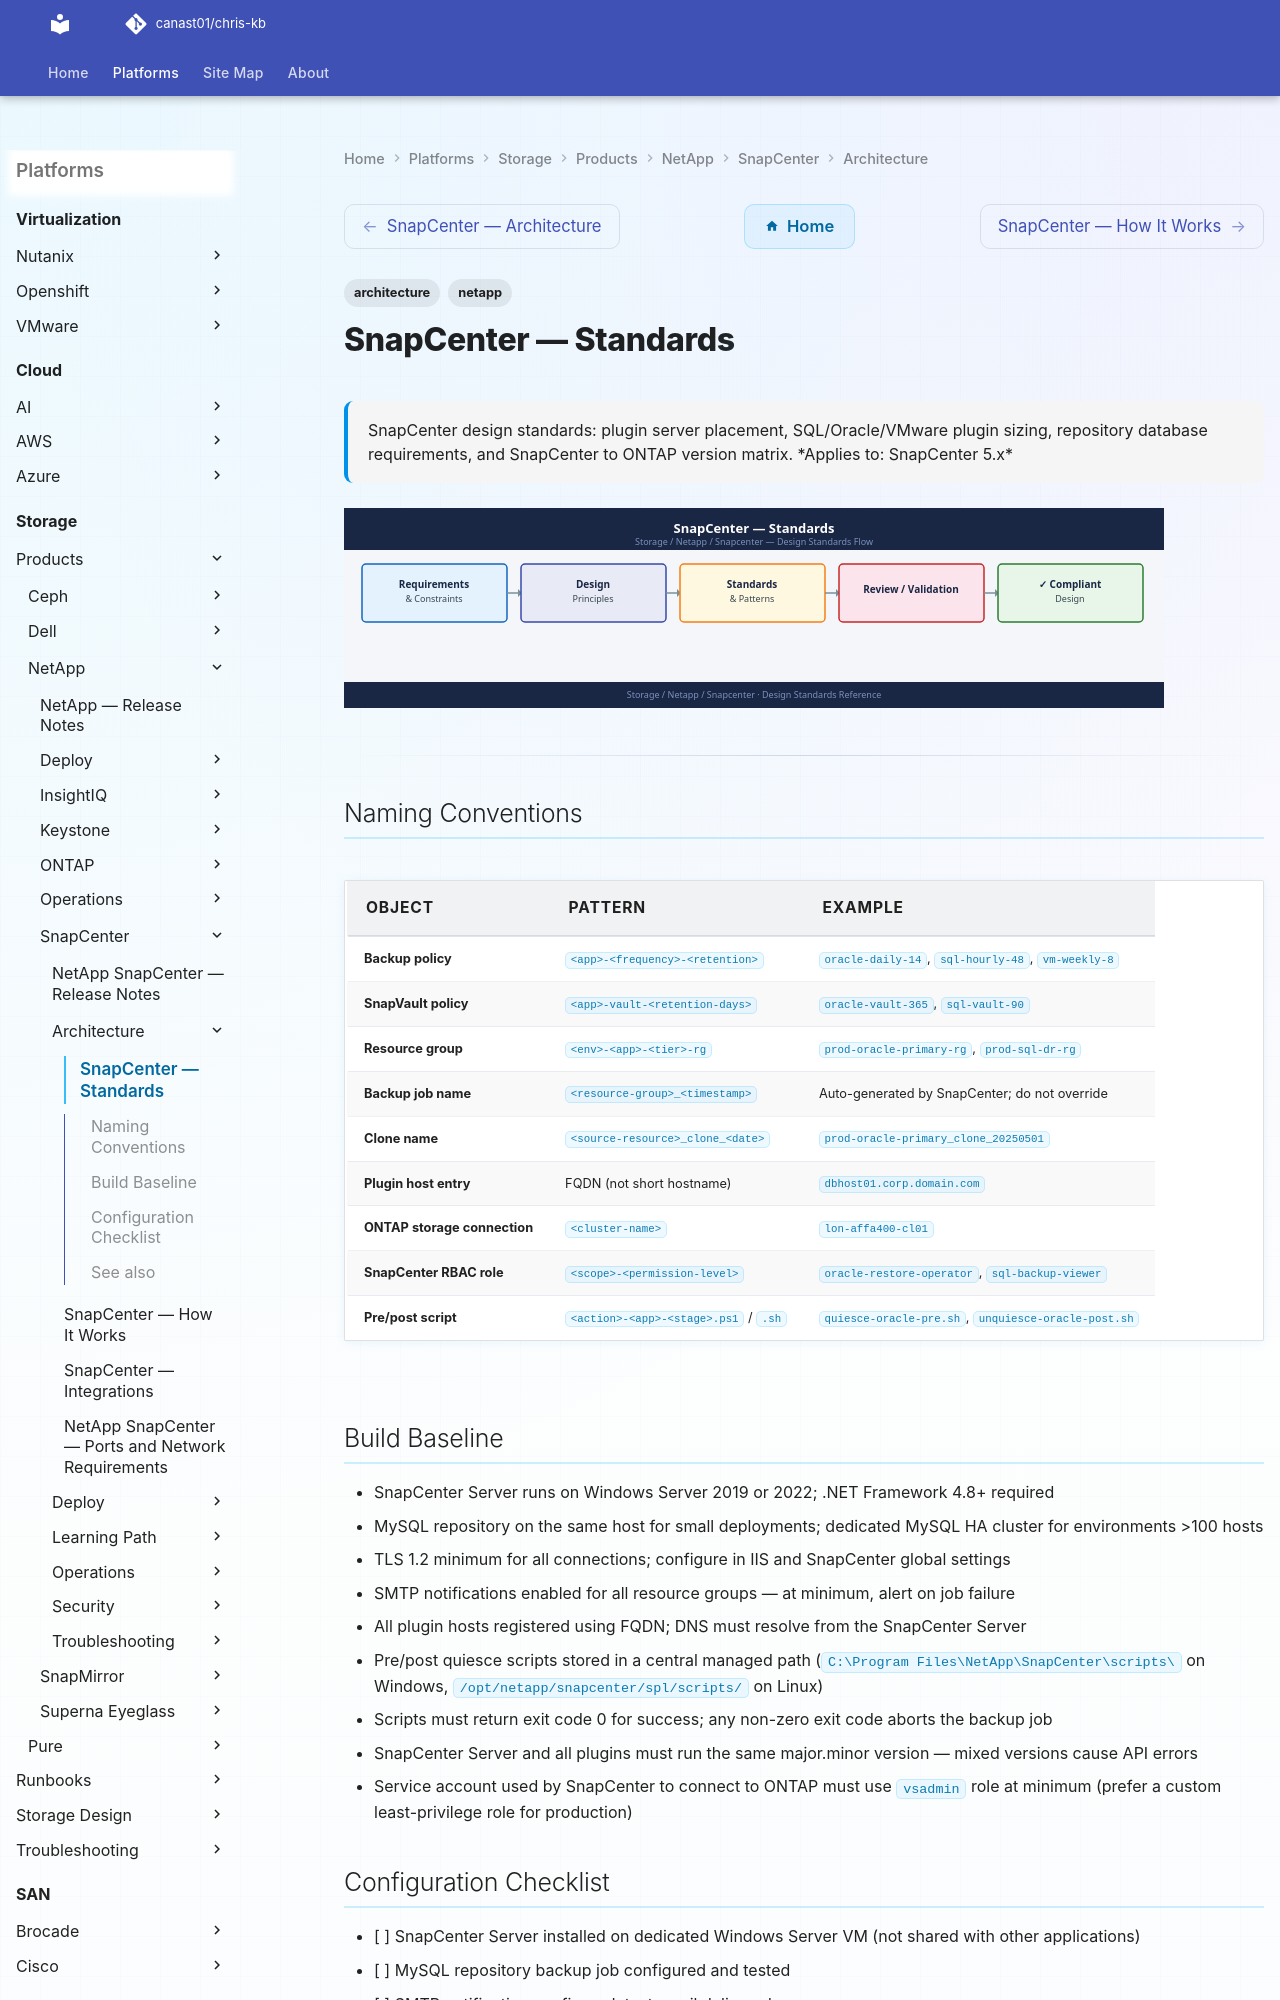

repository: canast01/chris-kb · page: storage/products/netapp/snapcenter/architecture/design-standards/index.html · generator: mkdocs

---
tags:
  - architecture
  - netapp
description: "SnapCenter design standards: plugin server placement, SQL/Oracle/VMware plugin sizing, repository database requirements, and SnapCenter to ONTAP version..."
---
# SnapCenter — Standards

<div class="kb-summary">
SnapCenter design standards: plugin server placement, SQL/Oracle/VMware plugin sizing, repository database requirements, and SnapCenter to ONTAP version matrix.

*Applies to: SnapCenter 5.x*
</div>
![SnapCenter — Standards](../../../../../assets/storage-netapp-snapcenter-architecture-design-standards.svg)

---

## Naming Conventions

| Object | Pattern | Example |
|---|---|---|
| Backup policy | `<app>-<frequency>-<retention>` | `oracle-daily-14`, `sql-hourly-48`, `vm-weekly-8` |
| SnapVault policy | `<app>-vault-<retention-days>` | `oracle-vault-365`, `sql-vault-90` |
| Resource group | `<env>-<app>-<tier>-rg` | `prod-oracle-primary-rg`, `prod-sql-dr-rg` |
| Backup job name | `<resource-group>_<timestamp>` | Auto-generated by SnapCenter; do not override |
| Clone name | `<source-resource>_clone_<date>` | `prod-oracle-primary_clone_20250501` |
| Plugin host entry | FQDN (not short hostname) | `dbhost01.corp.domain.com` |
| ONTAP storage connection | `<cluster-name>` | `lon-affa400-cl01` |
| SnapCenter RBAC role | `<scope>-<permission-level>` | `oracle-restore-operator`, `sql-backup-viewer` |
| Pre/post script | `<action>-<app>-<stage>.ps1` / `.sh` | `quiesce-oracle-pre.sh`, `unquiesce-oracle-post.sh` |
